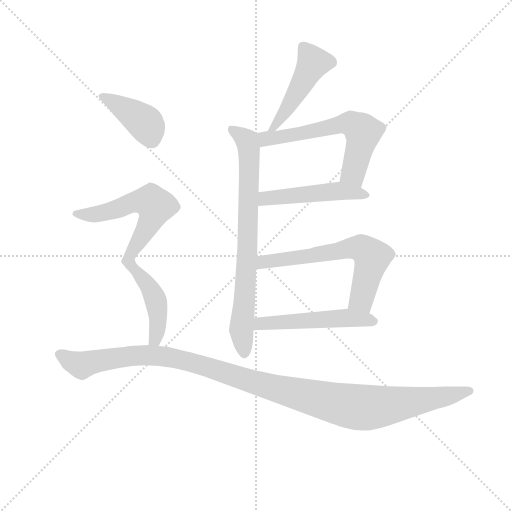
t = 0.00 s
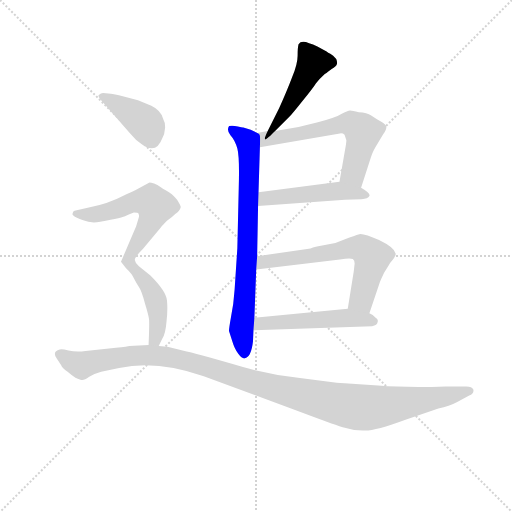
t = 1.40 s
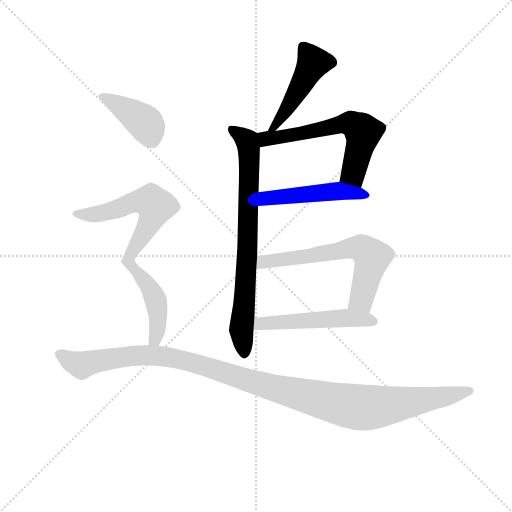
t = 2.80 s
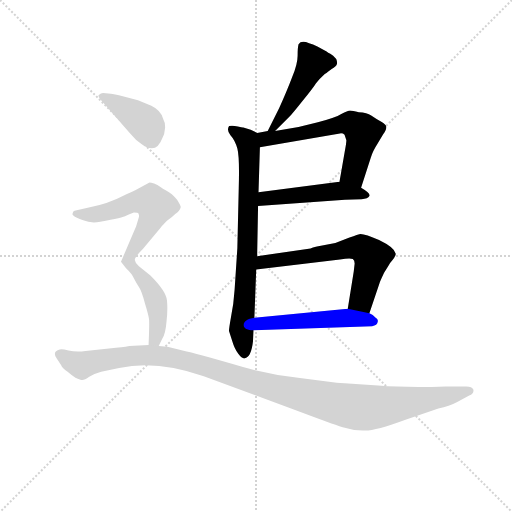
t = 4.19 s
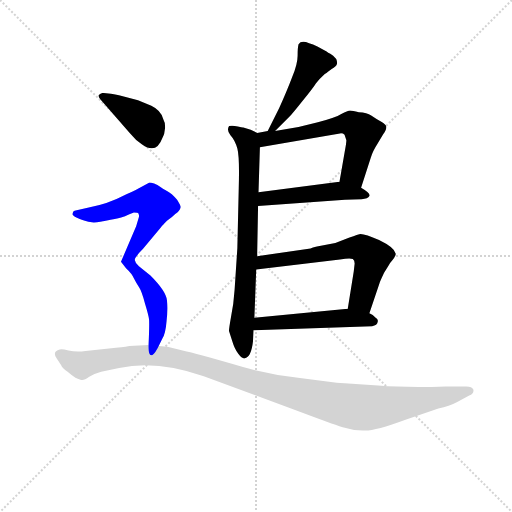
t = 5.59 s
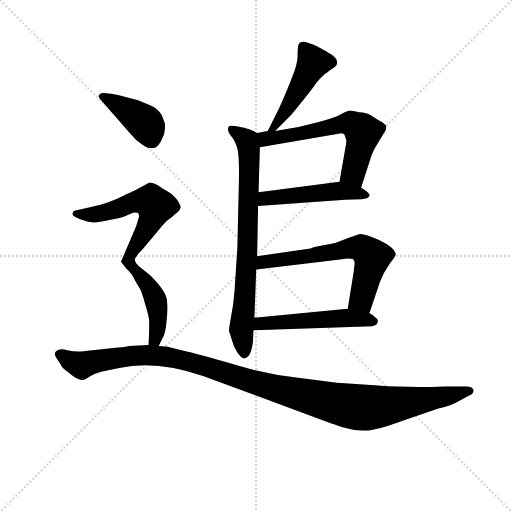
t = 6.99 s

The animated SVG that drew these frames (rendered in a browser with its animation timeline set to each time). Animation: 9 CSS @keyframes rules; one cycle of 6.99 s.

<svg version="1.1" viewBox="0 0 1024 1024" xmlns="http://www.w3.org/2000/svg">
  <g stroke="lightgray" stroke-dasharray="1,1" stroke-width="1" transform="scale(4, 4)">
    <line x1="0" y1="0" x2="256" y2="256"></line>
    <line x1="256" y1="0" x2="0" y2="256"></line>
    <line x1="128" y1="0" x2="128" y2="256"></line>
    <line x1="0" y1="128" x2="256" y2="128"></line>
  </g>
<g transform="scale(0.92, -0.92) translate(60, -900)">
   <style type="text/css">
    @keyframes keyframes0 {
      from {
       stroke: blue;
       stroke-dashoffset: 472;
       stroke-width: 128;
       }
       61% {
       animation-timing-function: step-end;
       stroke: blue;
       stroke-dashoffset: 0;
       stroke-width: 128;
       }
       to {
       stroke: black;
       stroke-width: 1024;
       }
       }
       #make-me-a-hanzi-animation-0 {
         animation: keyframes0 0.634115s both;
         animation-delay: 0.000000s;
         animation-timing-function: linear;
       }
    @keyframes keyframes1 {
      from {
       stroke: blue;
       stroke-dashoffset: 763;
       stroke-width: 128;
       }
       71% {
       animation-timing-function: step-end;
       stroke: blue;
       stroke-dashoffset: 0;
       stroke-width: 128;
       }
       to {
       stroke: black;
       stroke-width: 1024;
       }
       }
       #make-me-a-hanzi-animation-1 {
         animation: keyframes1 0.870931s both;
         animation-delay: 0.634115s;
         animation-timing-function: linear;
       }
    @keyframes keyframes2 {
      from {
       stroke: blue;
       stroke-dashoffset: 607;
       stroke-width: 128;
       }
       66% {
       animation-timing-function: step-end;
       stroke: blue;
       stroke-dashoffset: 0;
       stroke-width: 128;
       }
       to {
       stroke: black;
       stroke-width: 1024;
       }
       }
       #make-me-a-hanzi-animation-2 {
         animation: keyframes2 0.743978s both;
         animation-delay: 1.505046s;
         animation-timing-function: linear;
       }
    @keyframes keyframes3 {
      from {
       stroke: blue;
       stroke-dashoffset: 491;
       stroke-width: 128;
       }
       62% {
       animation-timing-function: step-end;
       stroke: blue;
       stroke-dashoffset: 0;
       stroke-width: 128;
       }
       to {
       stroke: black;
       stroke-width: 1024;
       }
       }
       #make-me-a-hanzi-animation-3 {
         animation: keyframes3 0.649577s both;
         animation-delay: 2.249023s;
         animation-timing-function: linear;
       }
    @keyframes keyframes4 {
      from {
       stroke: blue;
       stroke-dashoffset: 635;
       stroke-width: 128;
       }
       67% {
       animation-timing-function: step-end;
       stroke: blue;
       stroke-dashoffset: 0;
       stroke-width: 128;
       }
       to {
       stroke: black;
       stroke-width: 1024;
       }
       }
       #make-me-a-hanzi-animation-4 {
         animation: keyframes4 0.766764s both;
         animation-delay: 2.898600s;
         animation-timing-function: linear;
       }
    @keyframes keyframes5 {
      from {
       stroke: blue;
       stroke-dashoffset: 514;
       stroke-width: 128;
       }
       63% {
       animation-timing-function: step-end;
       stroke: blue;
       stroke-dashoffset: 0;
       stroke-width: 128;
       }
       to {
       stroke: black;
       stroke-width: 1024;
       }
       }
       #make-me-a-hanzi-animation-5 {
         animation: keyframes5 0.668294s both;
         animation-delay: 3.665365s;
         animation-timing-function: linear;
       }
    @keyframes keyframes6 {
      from {
       stroke: blue;
       stroke-dashoffset: 399;
       stroke-width: 128;
       }
       56% {
       animation-timing-function: step-end;
       stroke: blue;
       stroke-dashoffset: 0;
       stroke-width: 128;
       }
       to {
       stroke: black;
       stroke-width: 1024;
       }
       }
       #make-me-a-hanzi-animation-6 {
         animation: keyframes6 0.574707s both;
         animation-delay: 4.333659s;
         animation-timing-function: linear;
       }
    @keyframes keyframes7 {
      from {
       stroke: blue;
       stroke-dashoffset: 770;
       stroke-width: 128;
       }
       71% {
       animation-timing-function: step-end;
       stroke: blue;
       stroke-dashoffset: 0;
       stroke-width: 128;
       }
       to {
       stroke: black;
       stroke-width: 1024;
       }
       }
       #make-me-a-hanzi-animation-7 {
         animation: keyframes7 0.876628s both;
         animation-delay: 4.908366s;
         animation-timing-function: linear;
       }
    @keyframes keyframes8 {
      from {
       stroke: blue;
       stroke-dashoffset: 1171;
       stroke-width: 128;
       }
       79% {
       animation-timing-function: step-end;
       stroke: blue;
       stroke-dashoffset: 0;
       stroke-width: 128;
       }
       to {
       stroke: black;
       stroke-width: 1024;
       }
       }
       #make-me-a-hanzi-animation-8 {
         animation: keyframes8 1.202962s both;
         animation-delay: 5.784993s;
         animation-timing-function: linear;
       }
</style>
<path d="M 538.0 615.0 L 569.0 646.0 Q 575.0 652.0 598.0 681.0 Q 621.0 709.0 627.0 719.0 Q 634.0 728.0 646.0 739.0 Q 650.0 741.0 653.0 744.0 L 661.0 750.0 Q 671.0 756.0 672.0 760.0 Q 674.0 764.0 671.0 772.0 Q 664.0 780.0 658.0 783.0 Q 653.0 785.0 650.0 788.0 L 630.0 799.0 Q 620.0 804.0 612.0 806.0 Q 595.0 813.0 589.0 804.0 Q 587.0 797.0 587.0 779.0 Q 587.0 761.0 575.0 732.0 Q 564.0 703.0 547.0 665.0 L 522.0 615.0 C 509.0 588.0 517.0 594.0 538.0 615.0 Z" fill="lightgray"></path> 
<path d="M 438.0 180.0 L 445.0 158.0 Q 450.0 141.0 458.0 131.0 Q 466.0 120.0 472.0 121.0 Q 486.0 123.0 490.0 158.0 L 491.0 182.0 L 493.0 209.0 L 497.0 314.0 L 499.0 343.0 L 501.0 452.0 L 502.0 482.0 L 505.0 580.0 C 506.0 608.0 506.0 608.0 499.0 611.0 L 485.0 618.0 L 469.0 623.0 Q 469.0 622.0 457.0 625.0 Q 445.0 628.0 438.0 626.0 Q 432.0 617.0 441.0 606.0 Q 451.0 595.0 456.0 577.0 Q 461.0 558.0 459.0 491.0 L 456.0 361.0 L 450.0 270.0 Q 448.0 238.0 442.0 210.0 Q 437.0 182.0 438.0 180.0 Z" fill="lightgray"></path> 
<path d="M 725.0 492.0 L 746.0 557.0 Q 750.0 571.0 761.0 588.0 L 773.0 608.0 Q 780.0 618.0 780.0 624.0 Q 780.0 629.0 768.0 636.0 Q 757.0 642.0 747.0 649.0 Q 738.0 655.0 720.0 656.0 Q 706.0 660.0 701.0 660.0 Q 696.0 660.0 682.0 652.0 Q 669.0 644.0 631.0 634.0 L 589.0 624.0 L 538.0 615.0 L 522.0 615.0 L 499.0 611.0 C 469.0 606.0 475.0 575.0 505.0 580.0 L 679.0 610.0 Q 685.0 611.0 689.0 607.0 L 693.0 595.0 Q 693.0 589.0 689.0 568.0 L 678.0 505.0 C 673.0 475.0 716.0 463.0 725.0 492.0 Z" fill="lightgray"></path> 
<path d="M 501.0 452.0 L 690.0 466.0 L 726.0 467.0 Q 740.0 468.0 743.0 474.0 Q 746.0 480.0 725.0 492.0 L 678.0 505.0 L 502.0 482.0 C 472.0 478.0 471.0 450.0 501.0 452.0 Z" fill="lightgray"></path> 
<path d="M 743.0 219.0 L 765.0 284.0 Q 765.0 286.0 775.0 307.0 Q 786.0 324.0 788.0 328.0 Q 802.0 344.0 800.0 349.0 Q 797.0 362.0 764.0 378.0 Q 731.0 393.0 721.0 391.0 Q 711.0 388.0 690.0 380.0 L 669.0 372.0 L 629.0 364.0 Q 627.0 364.0 615.0 360.0 L 499.0 343.0 C 469.0 339.0 467.0 310.0 497.0 314.0 L 679.0 336.0 Q 700.0 339.0 707.0 337.0 Q 711.0 334.0 711.0 327.0 L 709.0 310.0 L 696.0 229.0 C 691.0 199.0 733.0 191.0 743.0 219.0 Z" fill="lightgray"></path> 
<path d="M 491.0 182.0 L 749.0 191.0 Q 760.0 193.0 761.0 200.0 Q 763.0 206.0 756.0 210.0 Q 751.0 216.0 743.0 219.0 L 696.0 229.0 L 493.0 209.0 C 463.0 206.0 461.0 181.0 491.0 182.0 Z" fill="lightgray"></path> 
<path d="M 297.0 610.0 L 299.0 623.0 Q 299.0 635.0 295.0 641.0 Q 290.0 660.0 269.0 670.0 L 240.0 682.0 L 209.0 690.0 Q 186.0 696.0 181.0 696.0 L 164.0 698.0 Q 160.0 698.0 154.0 693.0 Q 154.0 688.0 158.0 684.0 L 223.0 610.0 Q 235.0 595.0 249.0 586.0 Q 280.0 564.0 293.0 600.0 Q 297.0 609.0 297.0 610.0 Z" fill="lightgray"></path> 
<path d="M 231.0 438.0 Q 240.0 438.0 241.0 436.0 Q 243.0 431.0 242.0 428.0 L 236.0 408.0 L 203.0 331.0 L 214.0 317.0 Q 227.0 305.0 231.0 295.0 Q 236.0 285.0 242.0 276.0 Q 248.0 267.0 255.0 241.0 Q 263.0 215.0 264.0 206.0 Q 265.0 197.0 263.0 150.0 C 262.0 120.0 272.0 121.0 285.0 148.0 L 293.0 164.0 Q 300.0 175.0 302.0 201.0 Q 305.0 227.0 303.0 247.0 Q 301.0 267.0 267.0 301.0 L 242.0 321.0 Q 234.0 328.0 233.0 335.0 Q 233.0 341.0 251.0 359.0 L 290.0 406.0 Q 293.0 410.0 303.0 420.0 Q 314.0 428.0 321.0 435.0 Q 331.0 441.0 333.0 450.0 Q 333.0 453.0 325.0 466.0 Q 313.0 480.0 303.0 485.0 Q 293.0 490.0 288.0 494.0 Q 283.0 498.0 275.0 501.0 Q 268.0 503.0 265.0 503.0 L 250.0 495.0 Q 237.0 487.0 216.0 478.0 Q 172.0 455.0 133.0 449.0 L 102.0 442.0 Q 98.0 441.0 98.0 436.0 Q 96.0 434.0 100.0 431.0 Q 104.0 427.0 121.0 421.0 Q 138.0 414.0 158.0 418.0 Q 208.0 427.0 214.0 431.0 Q 220.0 434.0 231.0 438.0 Z" fill="lightgray"></path> 
<path d="M 263.0 150.0 L 221.0 148.0 Q 219.0 147.0 192.0 144.0 L 126.0 137.0 Q 106.0 134.0 89.0 138.0 Q 73.0 142.0 70.0 140.0 Q 53.0 136.0 63.0 121.0 L 73.0 106.0 Q 75.0 100.0 87.0 92.0 Q 95.0 85.0 104.0 79.0 Q 115.0 74.0 119.0 74.0 Q 124.0 74.0 134.0 81.0 Q 145.0 88.0 160.0 92.0 L 199.0 100.0 Q 281.0 118.0 383.0 82.0 L 583.0 8.0 Q 660.0 -21.0 685.0 -29.0 Q 710.0 -37.0 734.0 -36.0 Q 758.0 -36.0 820.0 -13.0 L 893.0 12.0 Q 917.0 17.0 934.0 26.0 L 960.0 40.0 Q 971.0 44.0 969.0 53.0 Q 966.0 60.0 954.0 60.0 L 909.0 60.0 Q 826.0 57.0 762.0 62.0 L 689.0 67.0 Q 678.0 67.0 672.0 68.0 L 592.0 78.0 Q 518.0 86.0 444.0 109.0 Q 370.0 131.0 337.0 138.0 L 304.0 146.0 L 285.0 148.0 L 263.0 150.0 Z" fill="lightgray"></path> 
      <clipPath id="make-me-a-hanzi-clip-0">
      <path d="M 538.0 615.0 L 569.0 646.0 Q 575.0 652.0 598.0 681.0 Q 621.0 709.0 627.0 719.0 Q 634.0 728.0 646.0 739.0 Q 650.0 741.0 653.0 744.0 L 661.0 750.0 Q 671.0 756.0 672.0 760.0 Q 674.0 764.0 671.0 772.0 Q 664.0 780.0 658.0 783.0 Q 653.0 785.0 650.0 788.0 L 630.0 799.0 Q 620.0 804.0 612.0 806.0 Q 595.0 813.0 589.0 804.0 Q 587.0 797.0 587.0 779.0 Q 587.0 761.0 575.0 732.0 Q 564.0 703.0 547.0 665.0 L 522.0 615.0 C 509.0 588.0 517.0 594.0 538.0 615.0 Z" fill="lightgray"></path>
      </clipPath>
      <path clip-path="url(#make-me-a-hanzi-clip-0)" d="M 598.0 798.0 L 621.0 764.0 L 547.0 637.0 L 538.0 625.0 L 526.0 621.0 " fill="none" id="make-me-a-hanzi-animation-0" stroke-dasharray="344 688" stroke-linecap="round"></path>

      <clipPath id="make-me-a-hanzi-clip-1">
      <path d="M 438.0 180.0 L 445.0 158.0 Q 450.0 141.0 458.0 131.0 Q 466.0 120.0 472.0 121.0 Q 486.0 123.0 490.0 158.0 L 491.0 182.0 L 493.0 209.0 L 497.0 314.0 L 499.0 343.0 L 501.0 452.0 L 502.0 482.0 L 505.0 580.0 C 506.0 608.0 506.0 608.0 499.0 611.0 L 485.0 618.0 L 469.0 623.0 Q 469.0 622.0 457.0 625.0 Q 445.0 628.0 438.0 626.0 Q 432.0 617.0 441.0 606.0 Q 451.0 595.0 456.0 577.0 Q 461.0 558.0 459.0 491.0 L 456.0 361.0 L 450.0 270.0 Q 448.0 238.0 442.0 210.0 Q 437.0 182.0 438.0 180.0 Z" fill="lightgray"></path>
      </clipPath>
      <path clip-path="url(#make-me-a-hanzi-clip-1)" d="M 443.0 620.0 L 474.0 597.0 L 482.0 560.0 L 478.0 367.0 L 464.0 182.0 L 472.0 131.0 " fill="none" id="make-me-a-hanzi-animation-1" stroke-dasharray="635 1270" stroke-linecap="round"></path>

      <clipPath id="make-me-a-hanzi-clip-2">
      <path d="M 725.0 492.0 L 746.0 557.0 Q 750.0 571.0 761.0 588.0 L 773.0 608.0 Q 780.0 618.0 780.0 624.0 Q 780.0 629.0 768.0 636.0 Q 757.0 642.0 747.0 649.0 Q 738.0 655.0 720.0 656.0 Q 706.0 660.0 701.0 660.0 Q 696.0 660.0 682.0 652.0 Q 669.0 644.0 631.0 634.0 L 589.0 624.0 L 538.0 615.0 L 522.0 615.0 L 499.0 611.0 C 469.0 606.0 475.0 575.0 505.0 580.0 L 679.0 610.0 Q 685.0 611.0 689.0 607.0 L 693.0 595.0 Q 693.0 589.0 689.0 568.0 L 678.0 505.0 C 673.0 475.0 716.0 463.0 725.0 492.0 Z" fill="lightgray"></path>
      </clipPath>
      <path clip-path="url(#make-me-a-hanzi-clip-2)" d="M 506.0 604.0 L 539.0 600.0 L 675.0 629.0 L 707.0 630.0 L 729.0 613.0 L 707.0 525.0 L 721.0 500.0 " fill="none" id="make-me-a-hanzi-animation-2" stroke-dasharray="479 958" stroke-linecap="round"></path>

      <clipPath id="make-me-a-hanzi-clip-3">
      <path d="M 501.0 452.0 L 690.0 466.0 L 726.0 467.0 Q 740.0 468.0 743.0 474.0 Q 746.0 480.0 725.0 492.0 L 678.0 505.0 L 502.0 482.0 C 472.0 478.0 471.0 450.0 501.0 452.0 Z" fill="lightgray"></path>
      </clipPath>
      <path clip-path="url(#make-me-a-hanzi-clip-3)" d="M 508.0 459.0 L 517.0 469.0 L 658.0 484.0 L 737.0 476.0 " fill="none" id="make-me-a-hanzi-animation-3" stroke-dasharray="363 726" stroke-linecap="round"></path>

      <clipPath id="make-me-a-hanzi-clip-4">
      <path d="M 743.0 219.0 L 765.0 284.0 Q 765.0 286.0 775.0 307.0 Q 786.0 324.0 788.0 328.0 Q 802.0 344.0 800.0 349.0 Q 797.0 362.0 764.0 378.0 Q 731.0 393.0 721.0 391.0 Q 711.0 388.0 690.0 380.0 L 669.0 372.0 L 629.0 364.0 Q 627.0 364.0 615.0 360.0 L 499.0 343.0 C 469.0 339.0 467.0 310.0 497.0 314.0 L 679.0 336.0 Q 700.0 339.0 707.0 337.0 Q 711.0 334.0 711.0 327.0 L 709.0 310.0 L 696.0 229.0 C 691.0 199.0 733.0 191.0 743.0 219.0 Z" fill="lightgray"></path>
      </clipPath>
      <path clip-path="url(#make-me-a-hanzi-clip-4)" d="M 504.0 321.0 L 523.0 333.0 L 725.0 361.0 L 749.0 341.0 L 748.0 334.0 L 726.0 250.0 L 703.0 235.0 " fill="none" id="make-me-a-hanzi-animation-4" stroke-dasharray="507 1014" stroke-linecap="round"></path>

      <clipPath id="make-me-a-hanzi-clip-5">
      <path d="M 491.0 182.0 L 749.0 191.0 Q 760.0 193.0 761.0 200.0 Q 763.0 206.0 756.0 210.0 Q 751.0 216.0 743.0 219.0 L 696.0 229.0 L 493.0 209.0 C 463.0 206.0 461.0 181.0 491.0 182.0 Z" fill="lightgray"></path>
      </clipPath>
      <path clip-path="url(#make-me-a-hanzi-clip-5)" d="M 498.0 188.0 L 506.0 197.0 L 690.0 209.0 L 751.0 201.0 " fill="none" id="make-me-a-hanzi-animation-5" stroke-dasharray="386 772" stroke-linecap="round"></path>

      <clipPath id="make-me-a-hanzi-clip-6">
      <path d="M 297.0 610.0 L 299.0 623.0 Q 299.0 635.0 295.0 641.0 Q 290.0 660.0 269.0 670.0 L 240.0 682.0 L 209.0 690.0 Q 186.0 696.0 181.0 696.0 L 164.0 698.0 Q 160.0 698.0 154.0 693.0 Q 154.0 688.0 158.0 684.0 L 223.0 610.0 Q 235.0 595.0 249.0 586.0 Q 280.0 564.0 293.0 600.0 Q 297.0 609.0 297.0 610.0 Z" fill="lightgray"></path>
      </clipPath>
      <path clip-path="url(#make-me-a-hanzi-clip-6)" d="M 161.0 691.0 L 248.0 639.0 L 268.0 603.0 " fill="none" id="make-me-a-hanzi-animation-6" stroke-dasharray="271 542" stroke-linecap="round"></path>

      <clipPath id="make-me-a-hanzi-clip-7">
      <path d="M 231.0 438.0 Q 240.0 438.0 241.0 436.0 Q 243.0 431.0 242.0 428.0 L 236.0 408.0 L 203.0 331.0 L 214.0 317.0 Q 227.0 305.0 231.0 295.0 Q 236.0 285.0 242.0 276.0 Q 248.0 267.0 255.0 241.0 Q 263.0 215.0 264.0 206.0 Q 265.0 197.0 263.0 150.0 C 262.0 120.0 272.0 121.0 285.0 148.0 L 293.0 164.0 Q 300.0 175.0 302.0 201.0 Q 305.0 227.0 303.0 247.0 Q 301.0 267.0 267.0 301.0 L 242.0 321.0 Q 234.0 328.0 233.0 335.0 Q 233.0 341.0 251.0 359.0 L 290.0 406.0 Q 293.0 410.0 303.0 420.0 Q 314.0 428.0 321.0 435.0 Q 331.0 441.0 333.0 450.0 Q 333.0 453.0 325.0 466.0 Q 313.0 480.0 303.0 485.0 Q 293.0 490.0 288.0 494.0 Q 283.0 498.0 275.0 501.0 Q 268.0 503.0 265.0 503.0 L 250.0 495.0 Q 237.0 487.0 216.0 478.0 Q 172.0 455.0 133.0 449.0 L 102.0 442.0 Q 98.0 441.0 98.0 436.0 Q 96.0 434.0 100.0 431.0 Q 104.0 427.0 121.0 421.0 Q 138.0 414.0 158.0 418.0 Q 208.0 427.0 214.0 431.0 Q 220.0 434.0 231.0 438.0 Z" fill="lightgray"></path>
      </clipPath>
      <path clip-path="url(#make-me-a-hanzi-clip-7)" d="M 105.0 436.0 L 166.0 436.0 L 247.0 463.0 L 270.0 461.0 L 278.0 452.0 L 259.0 402.0 L 219.0 334.0 L 261.0 281.0 L 279.0 246.0 L 284.0 211.0 L 276.0 163.0 L 280.0 155.0 " fill="none" id="make-me-a-hanzi-animation-7" stroke-dasharray="642 1284" stroke-linecap="round"></path>

      <clipPath id="make-me-a-hanzi-clip-8">
      <path d="M 263.0 150.0 L 221.0 148.0 Q 219.0 147.0 192.0 144.0 L 126.0 137.0 Q 106.0 134.0 89.0 138.0 Q 73.0 142.0 70.0 140.0 Q 53.0 136.0 63.0 121.0 L 73.0 106.0 Q 75.0 100.0 87.0 92.0 Q 95.0 85.0 104.0 79.0 Q 115.0 74.0 119.0 74.0 Q 124.0 74.0 134.0 81.0 Q 145.0 88.0 160.0 92.0 L 199.0 100.0 Q 281.0 118.0 383.0 82.0 L 583.0 8.0 Q 660.0 -21.0 685.0 -29.0 Q 710.0 -37.0 734.0 -36.0 Q 758.0 -36.0 820.0 -13.0 L 893.0 12.0 Q 917.0 17.0 934.0 26.0 L 960.0 40.0 Q 971.0 44.0 969.0 53.0 Q 966.0 60.0 954.0 60.0 L 909.0 60.0 Q 826.0 57.0 762.0 62.0 L 689.0 67.0 Q 678.0 67.0 672.0 68.0 L 592.0 78.0 Q 518.0 86.0 444.0 109.0 Q 370.0 131.0 337.0 138.0 L 304.0 146.0 L 285.0 148.0 L 263.0 150.0 Z" fill="lightgray"></path>
      </clipPath>
      <path clip-path="url(#make-me-a-hanzi-clip-8)" d="M 70.0 129.0 L 117.0 106.0 L 205.0 125.0 L 305.0 124.0 L 375.0 108.0 L 528.0 58.0 L 713.0 15.0 L 797.0 20.0 L 960.0 49.0 " fill="none" id="make-me-a-hanzi-animation-8" stroke-dasharray="1043 2086" stroke-linecap="round"></path>

</g>
</svg>
